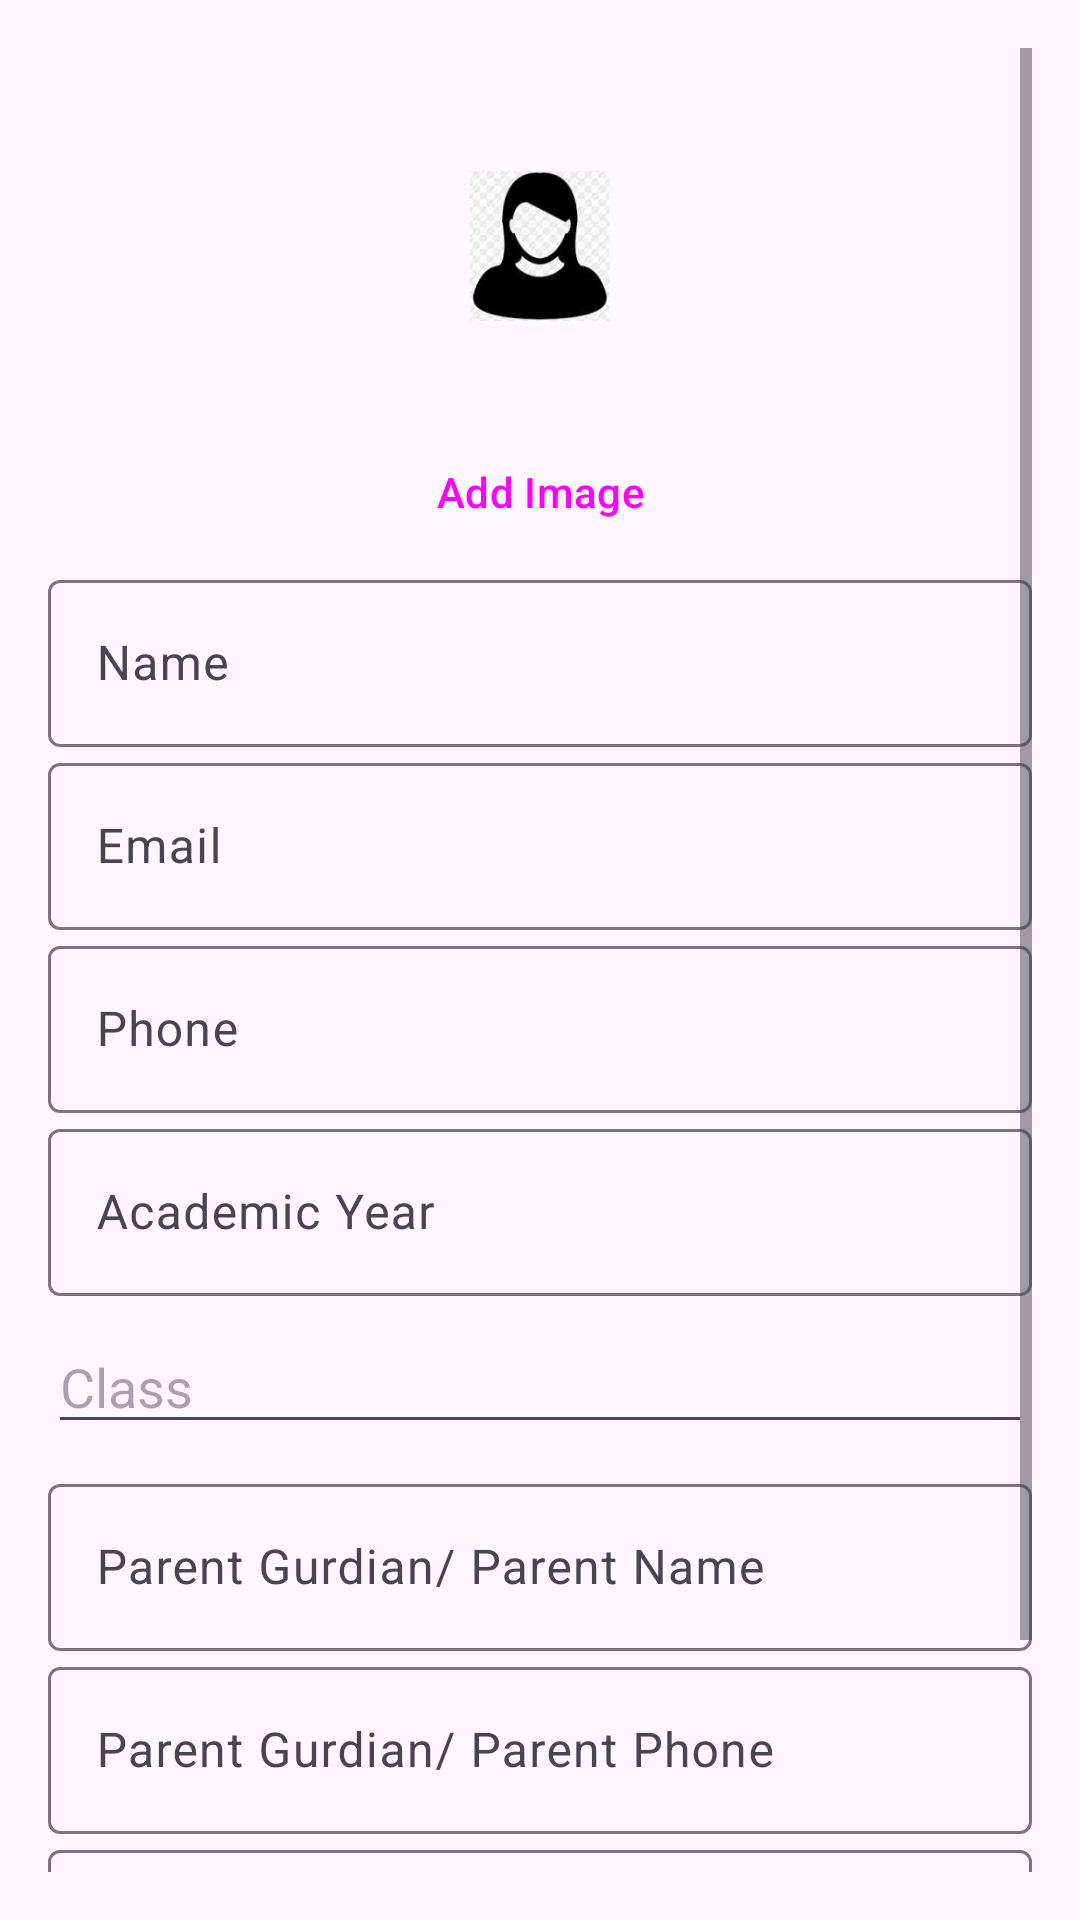

This screen was rendered from an Android layout file. Write that file and the resources it references.
<!-- AndroidManifest.xml: application theme Theme.SchoolResultsManagementApp -->
<!-- res/layout/dialog_add_student.xml -->
<?xml version="1.0" encoding="utf-8"?>
 <ScrollView
        xmlns:android="http://schemas.android.com/apk/res/android"
        xmlns:app="http://schemas.android.com/apk/res-auto"
        android:layout_width="match_parent"
        android:layout_height="match_parent"
        android:padding="16dp"
        >
        <LinearLayout
            android:layout_width="match_parent"
            android:layout_height="wrap_content"
            android:orientation="vertical">
    
    <LinearLayout
        android:layout_width="match_parent"
        android:layout_height="wrap_content"
        android:orientation="vertical"
        android:layout_marginTop="16dp"
        android:gravity="center_horizontal">

        <ImageView
            android:id="@+id/imageViewStudent"
            android:layout_width="100dp"
            android:layout_height="100dp"
            android:layout_gravity="center"
            android:scaleType="centerCrop"
            android:src="@mipmap/default_profile_foreground" />

        <Button

            android:id="@+id/buttonSelectImage"
            android:layout_width="wrap_content"
            android:layout_height="wrap_content"
            style="@style/Widget.Material3.Button.ElevatedButton"
            android:text="Add Image"
            android:layout_marginTop="8dp"/>
    </LinearLayout>

    <com.google.android.material.textfield.TextInputLayout
        android:layout_width="match_parent"
        android:layout_height="wrap_content"
        android:hint="Name">

        <com.google.android.material.textfield.TextInputEditText
            android:id="@+id/editTextName"
            android:layout_width="match_parent"
            android:layout_height="wrap_content" />
    </com.google.android.material.textfield.TextInputLayout>

    <com.google.android.material.textfield.TextInputLayout
        android:layout_width="match_parent"
        android:layout_height="wrap_content"
        android:hint="Email">

        <com.google.android.material.textfield.TextInputEditText
            android:id="@+id/editTextEmail"
            android:layout_width="match_parent"
            android:layout_height="wrap_content" />
    </com.google.android.material.textfield.TextInputLayout>

    <com.google.android.material.textfield.TextInputLayout
        android:layout_width="match_parent"
        android:layout_height="wrap_content"
        android:hint="Phone">

        <com.google.android.material.textfield.TextInputEditText
            android:id="@+id/editTextParent"
            android:layout_width="match_parent"
            android:layout_height="wrap_content" />
    </com.google.android.material.textfield.TextInputLayout>

    <com.google.android.material.textfield.TextInputLayout
        android:layout_width="match_parent"
        android:layout_height="wrap_content"
        android:hint="Academic Year">

        <com.google.android.material.textfield.TextInputEditText
            android:id="@+id/editTextAcademicYear"
            android:layout_width="match_parent"
            android:layout_height="wrap_content" />

    </com.google.android.material.textfield.TextInputLayout>

    <com.google.android.material.textfield.MaterialAutoCompleteTextView
        android:id="@+id/autoCompleteTextViewStudentClass"
        android:layout_width="match_parent"
        android:layout_height="wrap_content"
        android:hint="Class"
        android:layout_marginTop="8dp"
        app:layout_constraintTop_toBottomOf="@id/editTextPhone"/>


    
    <com.google.android.material.chip.ChipGroup
        android:id="@+id/chipGroupClass"
        android:layout_width="match_parent"
        android:layout_height="wrap_content"
        android:layout_marginTop="8dp"
        app:singleSelection="true"
        />

    <com.google.android.material.textfield.TextInputLayout
        android:layout_width="match_parent"
        android:layout_height="wrap_content"
        android:hint="Parent Gurdian/ Parent Name">

        <com.google.android.material.textfield.TextInputEditText
            android:id="@+id/editTextPhone"
            android:layout_width="match_parent"
            android:layout_height="wrap_content" />
    </com.google.android.material.textfield.TextInputLayout>

    <com.google.android.material.textfield.TextInputLayout
        android:layout_width="match_parent"
        android:layout_height="wrap_content"
        android:hint="Parent Gurdian/ Parent Phone">

        <com.google.android.material.textfield.TextInputEditText
            android:id="@+id/editTextParentPhone"
            android:layout_width="match_parent"
            android:layout_height="wrap_content" />
    </com.google.android.material.textfield.TextInputLayout>

    <com.google.android.material.textfield.TextInputLayout
        android:layout_width="match_parent"
        android:layout_height="wrap_content"
        android:hint="Address">

        <com.google.android.material.textfield.TextInputEditText
            android:id="@+id/editTextAddress"
            android:layout_width="match_parent"
            android:layout_height="wrap_content" />
    </com.google.android.material.textfield.TextInputLayout>

    <com.google.android.material.textfield.TextInputLayout
        android:layout_width="match_parent"
        android:layout_height="wrap_content"
        android:hint="Date of Birth">

        <com.google.android.material.textfield.TextInputEditText
            android:id="@+id/editTextDob"
            android:layout_width="match_parent"
            android:layout_height="wrap_content"
            android:inputType="date"
            android:hint="@string/dd_mm_yyyy"
            />
    </com.google.android.material.textfield.TextInputLayout>

        </LinearLayout>
    </ScrollView>
<!-- resources referenced by this layout -->
<resources>
  <!-- mipmap default_profile_foreground: png bitmap (mipmap-hdpi, 6601 bytes) -->
  <string name="dd_mm_yyyy">DD/MM/YYYY</string>
  <style name="Theme.SchoolResultsManagementApp" parent="Base.Theme.SchoolResultsManagementApp" />
  <style name="Base.Theme.SchoolResultsManagementApp" parent="Theme.Material3.DayNight.NoActionBar">
          
          
      </style>
</resources>
